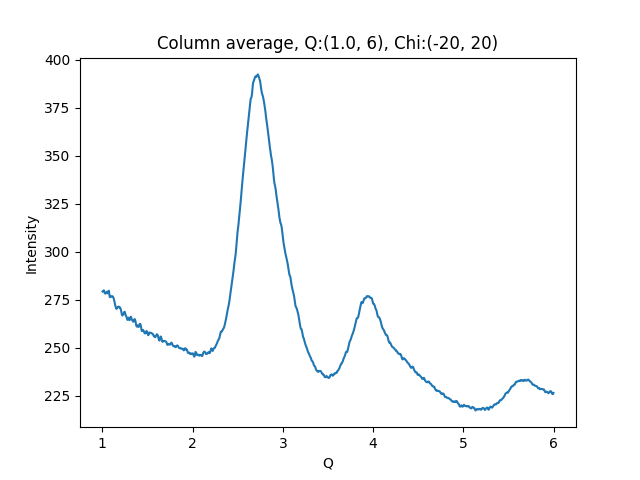

Source data for this figure (header and first rows):
1.002500000715255801e+00, 2.793171081542968750e+02
1.007500001429795677e+00, 2.796209411621093750e+02
1.012500002144335332e+00, 2.798157653808593750e+02
1.017500002858875208e+00, 2.799495544433593750e+02
1.022500003573414862e+00, 2.791921386718750000e+02
1.027500004287954516e+00, 2.784776916503906250e+02
1.032500005002494392e+00, 2.782402038574218750e+02
1.037500005717034268e+00, 2.784739685058593750e+02
1.042500006431573922e+00, 2.786428833007812500e+02
1.047500007146113798e+00, 2.792258911132812500e+02
1.052500007860653453e+00, 2.788617248535156250e+02
1.057500008575193329e+00, 2.783644714355468750e+02
1.062500009289732983e+00, 2.788067016601562500e+02
1.067500010004272637e+00, 2.796231994628906250e+02
1.072500010718812513e+00, 2.797478637695312500e+02
1.077500011433352389e+00, 2.779173583984375000e+02
1.082500012147892043e+00, 2.765011901855468750e+02
1.087500012862431920e+00, 2.763518066406250000e+02
1.092500013576971796e+00, 2.769356994628906250e+02
1.097500014291511228e+00, 2.768840332031250000e+02
1.102500015006051104e+00, 2.768277587890625000e+02
1.107500015720590758e+00, 2.767247009277343750e+02
1.112500016435130634e+00, 2.769154663085937500e+02
1.117500017149670510e+00, 2.765629882812500000e+02
1.122500017864210164e+00, 2.762019653320312500e+02
1.127500018578750041e+00, 2.755740966796875000e+02
1.132500019293289695e+00, 2.743665771484375000e+02
1.137500020007829349e+00, 2.731759033203125000e+02
1.142500020722369225e+00, 2.722427978515625000e+02
1.147500021436909101e+00, 2.714219360351562500e+02
1.152500022151448755e+00, 2.708244628906250000e+02
1.157500022865988631e+00, 2.702907104492187500e+02
1.162500023580528286e+00, 2.708672485351562500e+02
1.167500024295068162e+00, 2.709588928222656250e+02
1.172500025009608038e+00, 2.712980041503906250e+02
1.177500025724147470e+00, 2.714625244140625000e+02
1.182500026438687346e+00, 2.712818298339843750e+02
1.187500027153227222e+00, 2.713888854980468750e+02
1.192500027867766876e+00, 2.709589843750000000e+02
1.197500028582306753e+00, 2.709441528320312500e+02
1.202500029296846407e+00, 2.701795349121093750e+02
1.207500030011386283e+00, 2.696001586914062500e+02
1.212500030725925937e+00, 2.682815246582031250e+02
1.217500031440465591e+00, 2.671528625488281250e+02
1.222500032155005467e+00, 2.668355102539062500e+02
1.227500032869545343e+00, 2.671052246093750000e+02
1.232500033584084997e+00, 2.675530090332031250e+02
1.237500034298624874e+00, 2.680322265625000000e+02
1.242500035013164528e+00, 2.686115417480468750e+02
1.247500035727704182e+00, 2.688003234863281250e+02
1.252500036442244058e+00, 2.681539306640625000e+02
1.257500037156783712e+00, 2.671280822753906250e+02
1.262500037871323588e+00, 2.666793212890625000e+02
1.267500038585863464e+00, 2.662081298828125000e+02
1.272500039300403119e+00, 2.655294494628906250e+02
1.277500040014942995e+00, 2.646177978515625000e+02
1.282500040729482649e+00, 2.646350097656250000e+02
1.287500041444022525e+00, 2.655908813476562500e+02
1.292500042158562179e+00, 2.657119750976562500e+02
1.297500042873101833e+00, 2.652826232910156250e+02
1.302500043587641709e+00, 2.644577331542968750e+02
... 939 more rows
